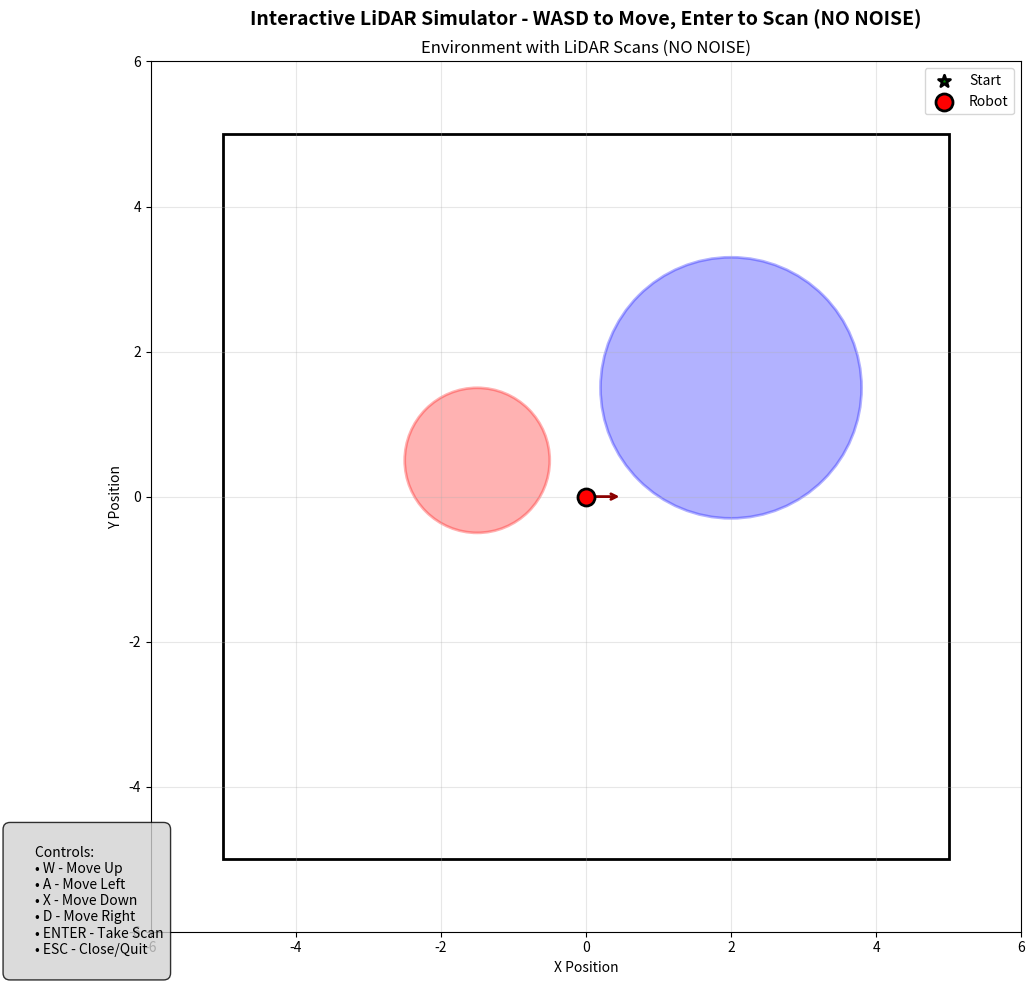

Reproduce this figure in Python.
# Empty the scans/interactive folder before usage

import numpy as np
import matplotlib.pyplot as plt
from matplotlib.patches import Circle, Rectangle
import matplotlib.patches as patches
import matplotlib.colors as mcolors

class InteractiveLiDARSimulator:
    def __init__(self, square_size=10, angular_resolution=0.8):
        """
        Initialize interactive LiDAR simulator
        
        Parameters:
        square_size: size of the square space (default 10 units)
        angular_resolution: angular resolution in degrees (default 0.8)
        """
        self.square_size = square_size
        self.half_size = square_size / 2
        self.angular_resolution = angular_resolution
        self.angles = np.arange(0, 360, angular_resolution)
        
        # Define two circles with different sizes and positions (offset)
        self.circle1_center = np.array([-1.5, 0.5])
        self.circle1_radius = 1.0
        self.circle2_center = np.array([2.0, 1.5])
        self.circle2_radius = 1.8
        
        # Robot state
        self.robot_position = np.array([0.0, 0.0])
        self.robot_angle = 0  # Facing direction in degrees
        self.scans = []  # Store raw scan data: [[distance, angle], ...]
        self.scan_positions = []  # Store positions where scans were taken
        self.trajectory = [[0.0, 0.0]]
        self.move_step = 0.3
        
        # Initialize at valid position
        if not self.is_position_valid(self.robot_position):
            self.robot_position = self.find_valid_position(self.robot_position)
        
        # Setup plot
        self.fig = None
        self.ax_main = None
        self.robot_marker = None
        
    def is_position_valid(self, position):
        """Check if a position is valid (inside square and not inside circles)"""
        x, y = position
        margin = 0.1
        
        # Check if inside square
        if abs(x) > self.half_size - margin or abs(y) > self.half_size - margin:
            return False
        
        # Check if inside circle 1
        dist_to_circle1 = np.linalg.norm(position - self.circle1_center)
        if dist_to_circle1 < self.circle1_radius + margin:
            return False
        
        # Check if inside circle 2
        dist_to_circle2 = np.linalg.norm(position - self.circle2_center)
        if dist_to_circle2 < self.circle2_radius + margin:
            return False
        
        return True
    
    def find_valid_position(self, target_position, max_attempts=100):
        """Find a valid position near the target position"""
        if self.is_position_valid(target_position):
            return target_position
        
        # Try random positions near the target
        for _ in range(max_attempts):
            offset = np.random.uniform(-2, 2, 2)
            candidate = target_position + offset
            candidate = np.clip(candidate, 
                              [-self.half_size + 0.2, -self.half_size + 0.2],
                              [self.half_size - 0.2, self.half_size - 0.2])
            
            if self.is_position_valid(candidate):
                return candidate
        
        # If no valid position found, return a safe position
        safe_positions = [
            np.array([0.0, 0.0]),
            np.array([1.0, 0.0]),
            np.array([-1.0, 0.0]),
            np.array([0.0, 1.0]),
            np.array([0.0, -1.0])
        ]
        
        for pos in safe_positions:
            if self.is_position_valid(pos):
                return pos
        
        raise ValueError("No valid position found in the space!")
    
    def move_robot(self, direction):
        """
        Move robot in specified direction with collision checking
        
        Parameters:
        direction: 'up', 'down', 'left', 'right'
        """
        step = self.move_step
        
        # Calculate new position
        if direction == 'up':
            new_pos = self.robot_position + np.array([0, step])
            self.robot_angle = 90
        elif direction == 'down':
            new_pos = self.robot_position + np.array([0, -step])
            self.robot_angle = -90
        elif direction == 'left':
            new_pos = self.robot_position + np.array([-step, 0])
            self.robot_angle = 180
        elif direction == 'right':
            new_pos = self.robot_position + np.array([step, 0])
            self.robot_angle = 0
        
        # Check if new position is valid
        if self.is_position_valid(new_pos):
            self.robot_position = new_pos
            self.trajectory.append(new_pos.copy())
            return True
        else:
            # Try smaller step
            smaller_step = step * 0.5
            if direction == 'up':
                new_pos = self.robot_position + np.array([0, smaller_step])
            elif direction == 'down':
                new_pos = self.robot_position + np.array([0, -smaller_step])
            elif direction == 'left':
                new_pos = self.robot_position + np.array([-smaller_step, 0])
            elif direction == 'right':
                new_pos = self.robot_position + np.array([smaller_step, 0])
            
            if self.is_position_valid(new_pos):
                self.robot_position = new_pos
                self.trajectory.append(new_pos.copy())
                return True
            
            # Try moving perpendicular if blocked
            if direction in ['up', 'down']:
                # Try left and right
                for side in ['left', 'right']:
                    if side == 'left':
                        side_pos = self.robot_position + np.array([-step*0.3, 0])
                    else:
                        side_pos = self.robot_position + np.array([step*0.3, 0])
                    
                    if self.is_position_valid(side_pos):
                        # Move diagonally
                        if direction == 'up':
                            diag_pos = side_pos + np.array([0, step*0.7])
                        else:
                            diag_pos = side_pos + np.array([0, -step*0.7])
                        
                        if self.is_position_valid(diag_pos):
                            self.robot_position = diag_pos
                            self.trajectory.append(diag_pos.copy())
                            return True
            else:
                # Try up and down
                for side in ['up', 'down']:
                    if side == 'up':
                        side_pos = self.robot_position + np.array([0, step*0.3])
                    else:
                        side_pos = self.robot_position + np.array([0, -step*0.3])
                    
                    if self.is_position_valid(side_pos):
                        if direction == 'left':
                            diag_pos = side_pos + np.array([-step*0.7, 0])
                        else:
                            diag_pos = side_pos + np.array([step*0.7, 0])
                        
                        if self.is_position_valid(diag_pos):
                            self.robot_position = diag_pos
                            self.trajectory.append(diag_pos.copy())
                            return True
            
            print(f"Cannot move {direction}, obstacle in the way!")
            return False
    
    def take_scan(self):
        """Perform a LiDAR scan at current position and store raw data"""
        scan_data = self.scan(self.robot_position)
        
        # Store raw scan data (distance, angle pairs)
        self.scans.append(scan_data)
        self.scan_positions.append(self.robot_position.copy())
        
        print(f"Scan taken at position ({self.robot_position[0]:.2f}, {self.robot_position[1]:.2f})")
        print(f"  Points captured: {len(scan_data)}")
        print(f"  Min distance: {scan_data[:, 0].min():.3f}")
        print(f"  Max distance: {scan_data[:, 0].max():.3f}")
        print(f"  Avg distance: {scan_data[:, 0].mean():.3f}")
        print("-" * 40)
        
        self.update_plot()
        return scan_data
    
    def get_intersection_distance(self, origin, angle):
        """Calculate distance to first intersection with any obstacle (NO NOISE)"""
        theta = np.radians(angle)
        direction = np.array([np.cos(theta), np.sin(theta)])
        
        # Define the square boundaries
        square_vertices = np.array([
            [-self.half_size, -self.half_size],
            [self.half_size, -self.half_size],
            [self.half_size, self.half_size],
            [-self.half_size, self.half_size],
            [-self.half_size, -self.half_size]
        ])
        
        distances = []
        
        # Check intersection with square edges
        for i in range(4):
            p1 = square_vertices[i]
            p2 = square_vertices[i+1]
            intersection = self.ray_segment_intersection(origin, direction, p1, p2)
            if intersection is not None:
                dist = np.linalg.norm(intersection - origin)
                if dist > 0.001:
                    distances.append(dist)
        
        # Check intersection with circles
        circle1_intersection = self.ray_circle_intersection(origin, direction, 
                                                           self.circle1_center, 
                                                           self.circle1_radius)
        if circle1_intersection is not None:
            distances.append(np.linalg.norm(circle1_intersection - origin))
        
        circle2_intersection = self.ray_circle_intersection(origin, direction, 
                                                           self.circle2_center, 
                                                           self.circle2_radius)
        if circle2_intersection is not None:
            distances.append(np.linalg.norm(circle2_intersection - origin))
        
        if distances:
            min_dist = min(distances)
            # NO NOISE - return exact distance
            return min_dist
        else:
            return None
    
    def ray_segment_intersection(self, origin, direction, p1, p2):
        """Find intersection between ray and line segment"""
        p1 = np.array(p1)
        p2 = np.array(p2)
        d = p2 - p1
        v = direction
        
        det = v[0]*d[1] - v[1]*d[0]
        if abs(det) < 1e-10:
            return None
        
        t = ((p1[0] - origin[0])*d[1] - (p1[1] - origin[1])*d[0]) / det
        u = ((p1[0] - origin[0])*v[1] - (p1[1] - origin[1])*v[0]) / det
        
        if t > 0 and 0 <= u <= 1:
            return origin + t * v
        return None
    
    def ray_circle_intersection(self, origin, direction, center, radius):
        """Find intersection between ray and circle"""
        oc = origin - center
        a = np.dot(direction, direction)
        b = 2 * np.dot(oc, direction)
        c = np.dot(oc, oc) - radius**2
        
        discriminant = b**2 - 4*a*c
        
        if discriminant < 0:
            return None
        
        sqrt_disc = np.sqrt(discriminant)
        t1 = (-b - sqrt_disc) / (2*a)
        t2 = (-b + sqrt_disc) / (2*a)
        
        if t1 > 0:
            return origin + t1 * direction
        elif t2 > 0:
            return origin + t2 * direction
        return None
    
    def scan(self, origin):
        """Perform a full 360-degree scan from a given origin"""
        scan_data = []
        
        for angle in self.angles:
            distance = self.get_intersection_distance(origin, angle)
            if distance is not None:
                scan_data.append([distance, angle])
        
        return np.array(scan_data)
    
    def setup_plot(self):
        """Setup the interactive plot"""
        self.fig = plt.figure(figsize=(12, 10))
        self.fig.suptitle('Interactive LiDAR Simulator - WASD to Move, Enter to Scan (NO NOISE)', 
                         fontsize=14, fontweight='bold')
        
        # Main plot
        self.ax_main = self.fig.add_subplot(111)
        self.setup_main_plot()
        
        # Connect keyboard events
        self.fig.canvas.mpl_connect('key_press_event', self.on_key_press)
        
        # Add instruction text
        self.add_instructions()
        
        plt.tight_layout()
        return self.fig
    
    def setup_main_plot(self):
        """Setup the main environment plot"""
        ax = self.ax_main
        ax.clear()
        
        half_size = self.half_size
        
        # Plot square
        square = Rectangle([-half_size, -half_size], 
                          self.square_size, self.square_size,
                          linewidth=2, edgecolor='black', facecolor='none')
        ax.add_patch(square)
        
        # Plot circle 1
        circle1 = Circle(self.circle1_center, self.circle1_radius,
                        linewidth=2, edgecolor='red', facecolor='red', alpha=0.3)
        ax.add_patch(circle1)
        
        # Plot circle 2
        circle2 = Circle(self.circle2_center, self.circle2_radius,
                        linewidth=2, edgecolor='blue', facecolor='blue', alpha=0.3)
        ax.add_patch(circle2)
        
        # Plot trajectory
        if len(self.trajectory) > 1:
            traj = np.array(self.trajectory)
            ax.plot(traj[:, 0], traj[:, 1], 'g--', alpha=0.5, linewidth=1, label='Trajectory')
        
        # Plot start position
        if len(self.trajectory) > 0:
            ax.scatter(self.trajectory[0][0], self.trajectory[0][1], 
                      c='green', s=80, marker='*', edgecolor='black', 
                      linewidth=2, label='Start', zorder=5)
        
        # Plot robot
        robot_pos = self.robot_position
        self.robot_marker = ax.scatter(robot_pos[0], robot_pos[1], 
                                       c='red', s=150, marker='o', 
                                       edgecolor='black', linewidth=2, 
                                       label='Robot', zorder=10)
        
        # Add robot direction indicator
        angle_rad = np.radians(self.robot_angle)
        arrow_length = 0.5
        arrow_end = robot_pos + np.array([arrow_length * np.cos(angle_rad), 
                                          arrow_length * np.sin(angle_rad)])
        ax.annotate('', xy=arrow_end, xytext=robot_pos,
                   arrowprops=dict(arrowstyle='->', lw=2, color='darkred'))
        
        # Plot existing scans
        if self.scans:
            colors = plt.cm.viridis(np.linspace(0, 1, len(self.scans)))
            for i, scan_data in enumerate(self.scans):
                pos = self.scan_positions[i]
                if len(scan_data) > 0:
                    x = scan_data[:, 0] * np.cos(np.radians(scan_data[:, 1])) + pos[0]
                    y = scan_data[:, 0] * np.sin(np.radians(scan_data[:, 1])) + pos[1]
                    ax.scatter(x, y, c=[colors[i]], s=3, alpha=0.5)
                    # Mark scan position
                    ax.scatter(pos[0], pos[1], c=[colors[i]], s=40, 
                              marker='o', edgecolor='black', linewidth=0.5)
        
        # Set axis properties
        ax.set_xlim(-half_size-1, half_size+1)
        ax.set_ylim(-half_size-1, half_size+1)
        ax.set_aspect('equal')
        ax.grid(True, alpha=0.3)
        ax.set_xlabel('X Position')
        ax.set_ylabel('Y Position')
        ax.set_title('Environment with LiDAR Scans (NO NOISE)')
        ax.legend(loc='upper right')
    
    def add_instructions(self):
        """Add instruction text to the plot"""
        instr_text = """
        Controls:
        • W - Move Up
        • A - Move Left  
        • X - Move Down
        • D - Move Right
        • ENTER - Take Scan
        • ESC - Close/Quit
        """
        self.fig.text(0.02, 0.02, instr_text, fontsize=10, 
                     bbox=dict(boxstyle="round,pad=0.5", facecolor="lightgray", alpha=0.8))
    
    def update_plot(self):
        """Update the plot with current state"""
        self.setup_main_plot()
        self.fig.canvas.draw()
    
    def on_key_press(self, event):
        """Handle key press events"""
        if event.key == 'w':
            self.move_robot('up')
            self.update_plot()
        elif event.key == 'a':
            self.move_robot('left')
            self.update_plot()
        elif event.key == 'x':
            self.move_robot('down')
            self.update_plot()
        elif event.key == 'd':
            self.move_robot('right')
            self.update_plot()
        elif event.key == 'enter':
            self.take_scan()
        elif event.key == 'escape':
            plt.close()
            print("\nClosing application...")
    
    def get_raw_scans(self):
        """Return all raw scan data as a list of numpy arrays"""
        return self.scans
    
    def get_scan_positions(self):
        """Return positions where scans were taken"""
        return self.scan_positions
    
    def get_scan_data_as_list(self):
        """Return all scan data as a single list of (position, scan_data) tuples"""
        return list(zip(self.scan_positions, self.scans))
    
    def save_scans(self, prefix="lidar_scan"):
        """Save all scans to CSV files"""
        if not self.scans:
            print("No scans to save!")
            return
        
        print(f"\nSaving {len(self.scans)} scans...")
        for i, (position, scan_data) in enumerate(zip(self.scan_positions, self.scans)):
            filename = f"{prefix}_{i+1:03d}.csv"
            np.savetxt('scans/interactive/'+filename, scan_data, delimiter=',', 
                      #header=f'Position: ({position[0]:.3f}, {position[1]:.3f}), distance,angle', 
                      comments='')
            print(f"  Saved scan {i+1} to {filename}")
        
        print("-" * 40)
    
    def run(self):
        """Run the interactive simulation"""
        self.setup_plot()
        print("=" * 60)
        print("Interactive LiDAR Simulator (NO NOISE)")
        print("=" * 60)
        print("Controls:")
        print("  W - Move Up")
        print("  A - Move Left")
        print("  X - Move Down")
        print("  D - Move Right")
        print("  ENTER - Take a LiDAR scan")
        print("  ESC - Close the application")
        print("=" * 60)
        print(f"Starting position: ({self.robot_position[0]:.2f}, {self.robot_position[1]:.2f})")
        print("Start moving and scanning!")
        print("=" * 60)
        plt.show()
        
        # Save data when closed
        self.save_scans()
        
        # Print summary
        print("\n" + "=" * 60)
        print("Summary:")
        print(f"  Total scans taken: {len(self.scans)}")
        print(f"  Trajectory points: {len(self.trajectory)}")
        if self.scans:
            total_points = sum(len(scan) for scan in self.scans)
            print(f"  Total LiDAR points: {total_points}")
        print(f"  Final position: ({self.robot_position[0]:.2f}, {self.robot_position[1]:.2f})")
        print("=" * 60)

def main():
    """Main execution function"""
    # Create interactive simulator
    simulator = InteractiveLiDARSimulator(square_size=10, angular_resolution=0.8)
    
    # Run the interactive simulation
    simulator.run()
    
    return simulator

if __name__ == "__main__":
    simulator = main()
